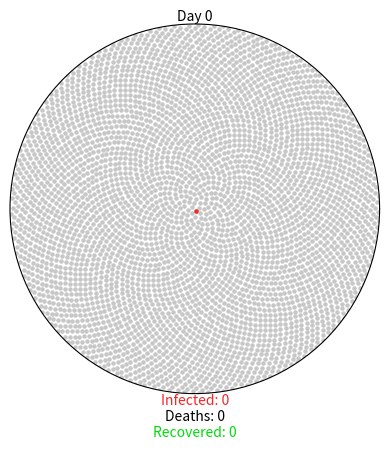

This chart was generated by the following Python code:
import matplotlib.pyplot as plt
import matplotlib.animation as ani
import numpy as np
from matplotlib.widgets import Button

GREY = (0.78, 0.78, 0.78)  # Healthy
RED = (0.96, 0.15, 0.15)   # Infected
GREEN = (0, 0.86, 0.03)    # Recovered
BLACK = (0, 0, 0)          # Dead

Covid_Settings = {
    "r0": 2.28,
    "incubation": 5,
    "percent_weak": 0.8,
    "weak_recovery": (7, 14),
    "percent_strong": 0.2,
    "strong_recovery": (21, 42),
    "strong_death": (14, 56),
    "fatality_rate": 0.034,
    "serial_interval": 7
}


class Virus():
    def __init__(self, params):
        # create visual
        self.fig = plt.figure()
        self.axes = self.fig.add_subplot(111, projection="polar")
        self.axes.grid(False)
        self.axes.set_xticklabels([])
        self.axes.set_yticklabels([])
        self.axes.set_ylim(0, 1)

        # create text
        self.day_text = self.axes.annotate(
            "Day 0", xy=[np.pi / 2, 1], ha="center", va="bottom")
        self.infected_text = self.axes.annotate(
            "Infected: 0", xy=[3 * np.pi / 2, 1], ha="center", va="top", color=RED)
        self.deaths_text = self.axes.annotate(
            "\nDeaths: 0", xy=[3 * np.pi / 2, 1], ha="center", va="top", color=BLACK)
        self.recovered_text = self.axes.annotate(
            "\n\nRecovered: 0", xy=[3 * np.pi / 2, 1], ha="center", va="top", color=GREEN)

        # create variables
        self.day = 0
        self.total_infected = 0
        self.num_currently_infected = 0
        self.num_recovered = 0
        self.num_deaths = 0
        self.r0 = params["r0"]
        self.percent_weak = params["percent_weak"]
        self.percent_strong = params["percent_strong"]
        self.fatality_rate = params["fatality_rate"]
        self.serial_interval = params["serial_interval"]

        self.weak_fast = params["incubation"] + params["weak_recovery"][0]
        self.weak_slow = params["incubation"] + params["weak_recovery"][1]
        self.strong_fast = params["incubation"] + params["strong_recovery"][0]
        self.strong_slow = params["incubation"] + params["strong_recovery"][1]
        self.death_fast = params["incubation"] + params["strong_death"][0]
        self.death_slow = params["incubation"] + params["strong_death"][1]

        self.weak = {i: {"thetas": [], "rs": []} for i in range(self.weak_fast, 365)}
        self.strong = {
            "recovery": {i: {"thetas": [], "rs": []} for i in range(self.strong_fast, 365)},
            "death": {i: {"thetas": [], "rs": []} for i in range(self.death_fast, 365)}
        }

        self.affected_before = 0
        self.affected_after = 1

        self.starting_population()

        """
        The function `starting_population` creates a population of 4200 people, and assigns the first
        person to be infected
        """
    def starting_population(self):
        population = 4200
        self.num_currently_infected = 1
        self.total_infected = 1
        indices = np.arange(0, population) + 0.5
        self.thetas = np.pi * (1 + 5**0.5) * indices
        self.rs = np.sqrt(indices / population)
        self.plot = self.axes.scatter(self.thetas, self.rs, s=5, color=GREY)
        # assign the middle person to be patient zero
        self.axes.scatter(self.thetas[0], self.rs[0], s=5, color=RED)
        self.weak[self.weak_fast]["thetas"].append(self.thetas[0])
        self.weak[self.weak_fast]["rs"].append(self.rs[0])


    def spread_virus(self, i):
        self.affected_before = self.affected_after
        if self.day % self.serial_interval == 0 and self.affected_before < 4200:
            self.num_new_infected = round(self.r0 * self.total_infected)
            self.affected_after += round(self.num_new_infected * 1.1)
            if self.affected_after > 4200:
                self.num_new_infected = round((4200 - self.affected_before) * 0.9)
                self.affected_after = 4200
            self.num_currently_infected += self.num_new_infected
            self.total_infected += self.num_new_infected
            self.new_infected_indices = list(
                np.random.choice(
                    range(self.affected_before, self.affected_after),
                    self.num_new_infected,
                    replace=False))
            thetas = [self.thetas[i] for i in self.new_infected_indices]
            rs = [self.rs[i] for i in self.new_infected_indices]
            self.anim.event_source.stop()
            if len(self.new_infected_indices) > 24:
                size_list = round(len(self.new_infected_indices) / 24)
                theta_chunks = list(self.chunks(thetas, size_list))
                r_chunks = list(self.chunks(rs, size_list))
                self.anim2 = ani.FuncAnimation(
                    self.fig,
                    self.one_by_one,
                    interval=50,
                    frames=len(theta_chunks),
                    fargs=(theta_chunks, r_chunks, RED))
            else:
                self.anim2 = ani.FuncAnimation(
                    self.fig,
                    self.one_by_one,
                    interval=50,
                    frames=len(thetas),
                    fargs=(thetas, rs, RED))
            self.assign_symptoms()

        self.day += 1

        self.update_status()
        self.update_text()

        """
        It takes in the current index, the thetas and rs, and the color, and plots the point at the
        current index
        
        :param i: the index of the current point
        :param thetas: the list of theta values
        :param rs: the radius of the point
        :param color: The color of the points
        """
    def one_by_one(self, i, thetas, rs, color):
        self.axes.scatter(thetas[i], rs[i], s=5, color=color)
        if i == (len(thetas) - 1):
            self.anim2.event_source.stop()
            self.anim.event_source.start()


    def chunks(self, a_list, n):
        for i in range(0, len(a_list), n):
            yield a_list[i:i + n]


    """
        We randomly assign a subset of the newly infected to have weak symptoms, and the rest to have
        strong symptoms. 
        
        We then randomly assign a recovery or death day to each of the newly infected. 
        
        The recovery and death days are randomly chosen from a range of days. 
        
        The range of days is determined by the fast and slow recovery/death days. 
        
        The fast and slow recovery/death days are determined by the weak_fast, weak_slow, strong_fast,
        strong_slow, death_fast, and death_slow parameters. 
        
        The fast and slow recovery/death days are randomly chosen from a range of days. 
        
        The range of days is determined by the fast and slow recovery/death days. 
        
        The fast and slow recovery/death days are determined by the weak_fast, weak_slow, strong_fast,
        strong_slow, death_fast, and death_slow parameters
        """
    def assign_symptoms(self):
        num_weak = round(self.percent_weak * self.num_new_infected)
        num_strong = round(self.percent_strong * self.num_new_infected)
        # choose random subset of newly infected to have weak symptoms
        self.weak_indices = np.random.choice(self.new_infected_indices, num_weak, replace=False)
        # assign the rest strong symptoms, either resulting in recovery or death
        remaining_indices = [i for i in self.new_infected_indices if i not in self.weak_indices]
        percent_strong_recovery = 1 - (self.fatality_rate / self.percent_strong)
        num_strong_recovery = round(percent_strong_recovery * num_strong)
        self.strong_indices = []
        self.death_indices = []
        if remaining_indices:
            self.strong_indices = np.random.choice(remaining_indices, num_strong_recovery, replace=False)
            self.death_indices = [i for i in remaining_indices if i not in self.strong_indices]

        # assign recovery/death day
        low = self.day + self.weak_fast
        high = self.day + self.weak_slow
        for weak in self.weak_indices:
            recovery_day = np.random.randint(low, high)
            weak_theta = self.thetas[weak]
            weak_r = self.rs[weak]
            self.weak[recovery_day]["thetas"].append(weak_theta)
            self.weak[recovery_day]["rs"].append(weak_r)
        low = self.day + self.strong_fast
        high = self.day + self.strong_slow
        for recovery in self.strong_indices:
            recovery_day = np.random.randint(low, high)
            recovery_theta = self.thetas[recovery]
            recovery_r = self.rs[recovery]
            self.strong["recovery"][recovery_day]["thetas"].append(recovery_theta)
            self.strong["recovery"][recovery_day]["rs"].append(recovery_r)
        low = self.day + self.death_fast
        high = self.day + self.death_slow
        for death in self.death_indices:
            death_day = np.random.randint(low, high)
            death_theta = self.thetas[death]
            death_r = self.rs[death]
            self.strong["death"][death_day]["thetas"].append(death_theta)
            self.strong["death"][death_day]["rs"].append(death_r)

    """
        If the day is greater than the day that the weak cases are supposed to recover, then plot the
        weak cases as green(recovered). If the day is greater than the day that the strong cases are supposed to
        recover, then plot the strong cases as green(recovered). If the day is greater than the day that the strong
        cases are supposed to die, then plot the strong cases as black(dead)
        """
    def update_status(self):
        if self.day >= self.weak_fast:
            weak_thetas = self.weak[self.day]["thetas"]
            weak_rs = self.weak[self.day]["rs"]
            self.axes.scatter(weak_thetas, weak_rs, s=5, color=GREEN)
            self.num_recovered += len(weak_thetas)
            self.num_currently_infected -= len(weak_thetas)
        if self.day >= self.strong_fast:
            rec_thetas = self.strong["recovery"][self.day]["thetas"]
            rec_rs = self.strong["recovery"][self.day]["rs"]
            self.axes.scatter(rec_thetas, rec_rs, s=5, color=GREEN)
            self.num_recovered += len(rec_thetas)
            self.num_currently_infected -= len(rec_thetas)
        if self.day >= self.death_fast:
            death_thetas = self.strong["death"][self.day]["thetas"]
            death_rs = self.strong["death"][self.day]["rs"]
            self.axes.scatter(death_thetas, death_rs, s=5, color=BLACK)
            self.num_deaths += len(death_thetas)
            self.num_currently_infected -= len(death_thetas)


    def update_text(self):
        self.day_text.set_text("Day {}".format(self.day))
        self.infected_text.set_text("Infected: {}".format(self.num_currently_infected))
        self.deaths_text.set_text("\nDeaths: {}".format(self.num_deaths))
        self.recovered_text.set_text("\n\nRecovered: {}".format(self.num_recovered))


    def gen(self):
        while self.num_deaths + self.num_recovered < self.total_infected:
            yield


    def animated(self):
        self.anim = ani.FuncAnimation(
            self.fig,
            self.spread_virus,
            frames=self.gen,
            repeat=True)


def main():
    coronavirus = Virus(Covid_Settings)
    coronavirus.animated()
    plt.show()


if __name__ == "__main__":
    main()